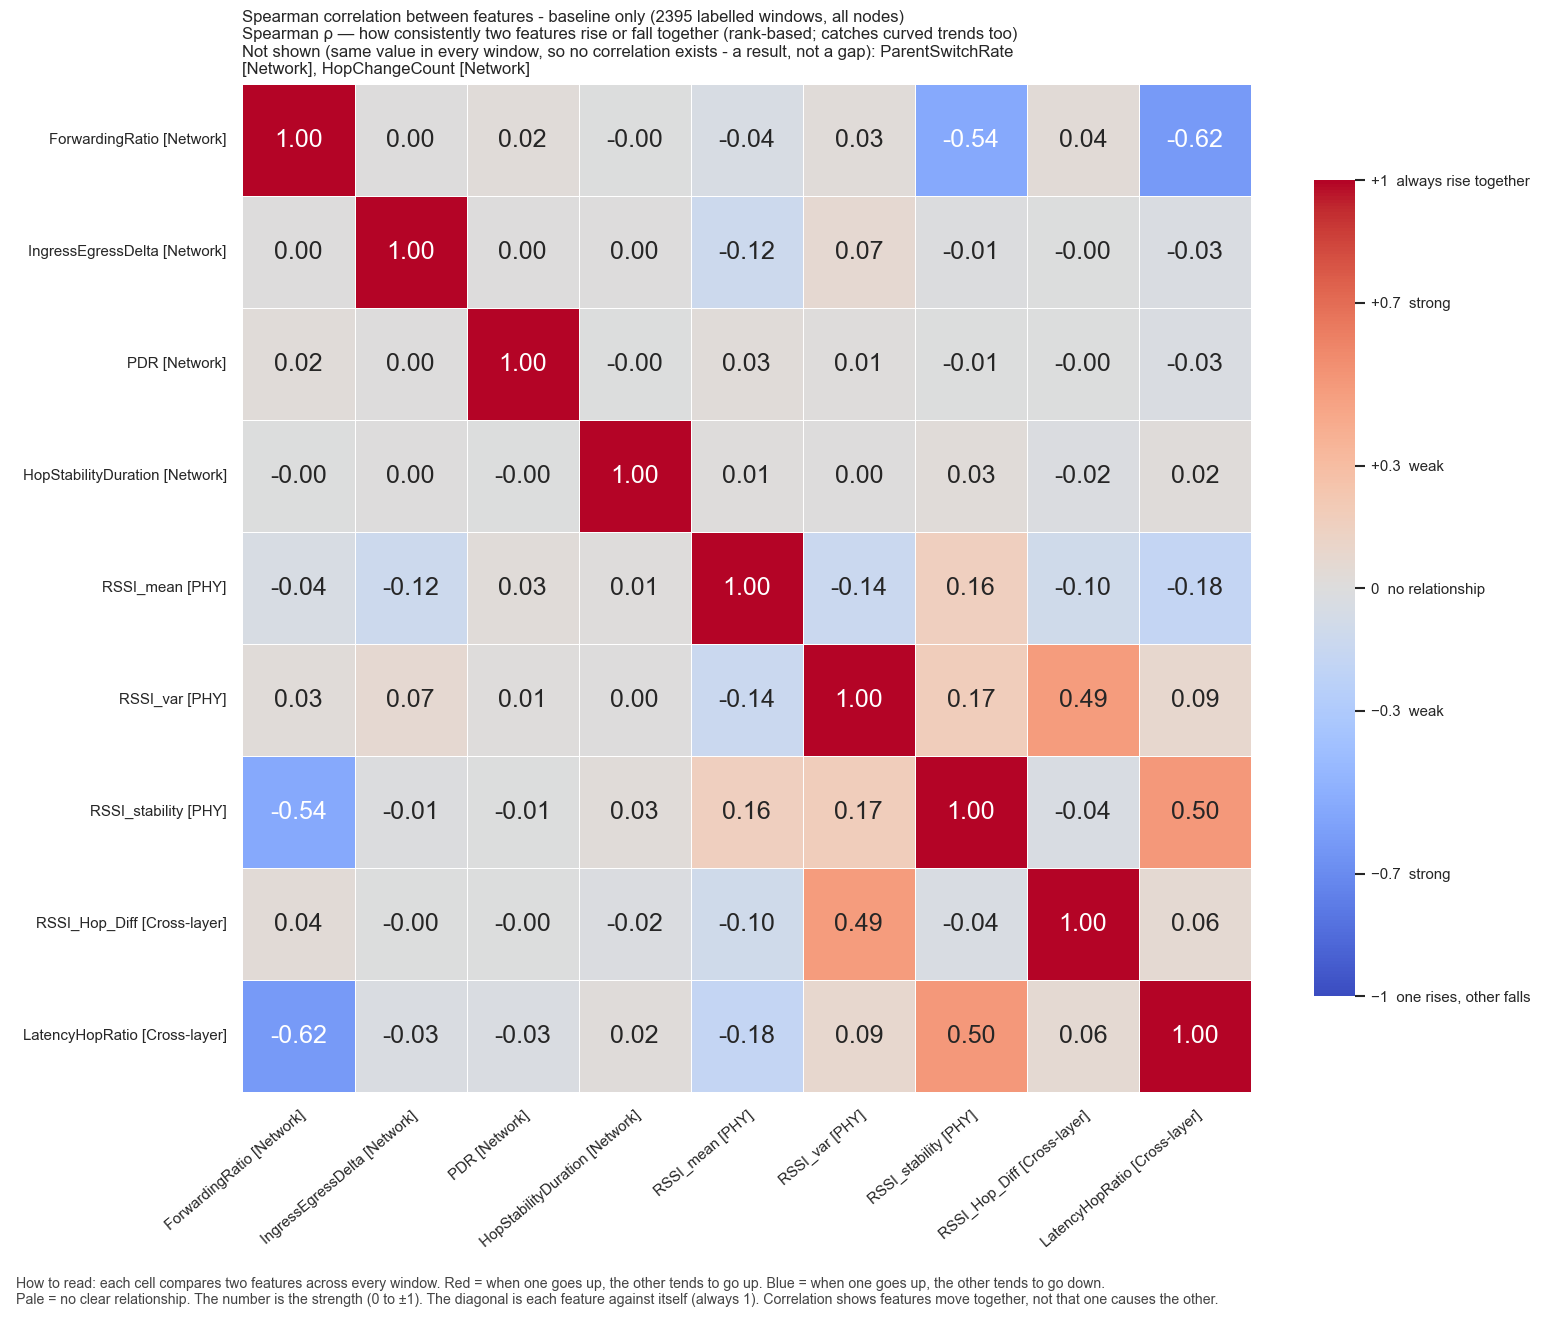

The data file committed next to this chart (first rows):
, ForwardingRatio, IngressEgressDelta, PDR, HopStabilityDuration, RSSI_mean, RSSI_var, RSSI_stability, RSSI_Hop_Diff, LatencyHopRatio
ForwardingRatio, 1.0, 0.0, 0.02472, -0.0005845, -0.0439, 0.02743, -0.5357, 0.0377, -0.624
IngressEgressDelta, 0.0, 1.0, 0.004352, 0.003364, -0.1211, 0.06736, -0.01485, -0.001381, -0.02715
PDR, 0.02472, 0.004352, 1.0, -0.0007881, 0.0251, 0.01208, -0.006492, -0.002218, -0.02911
HopStabilityDuration, -0.0005845, 0.003364, -0.0007881, 1.0, 0.007874, 0.003336, 0.03124, -0.01994, 0.01568
RSSI_mean, -0.0439, -0.1211, 0.0251, 0.007874, 1.0, -0.1362, 0.1594, -0.1008, -0.1777
RSSI_var, 0.02743, 0.06736, 0.01208, 0.003336, -0.1362, 1.0, 0.1748, 0.4868, 0.08574
RSSI_stability, -0.5357, -0.01485, -0.006492, 0.03124, 0.1594, 0.1748, 1.0, -0.03512, 0.5009
RSSI_Hop_Diff, 0.0377, -0.001381, -0.002218, -0.01994, -0.1008, 0.4868, -0.03512, 1.0, 0.0608
LatencyHopRatio, -0.624, -0.02715, -0.02911, 0.01568, -0.1777, 0.08574, 0.5009, 0.0608, 1.0
